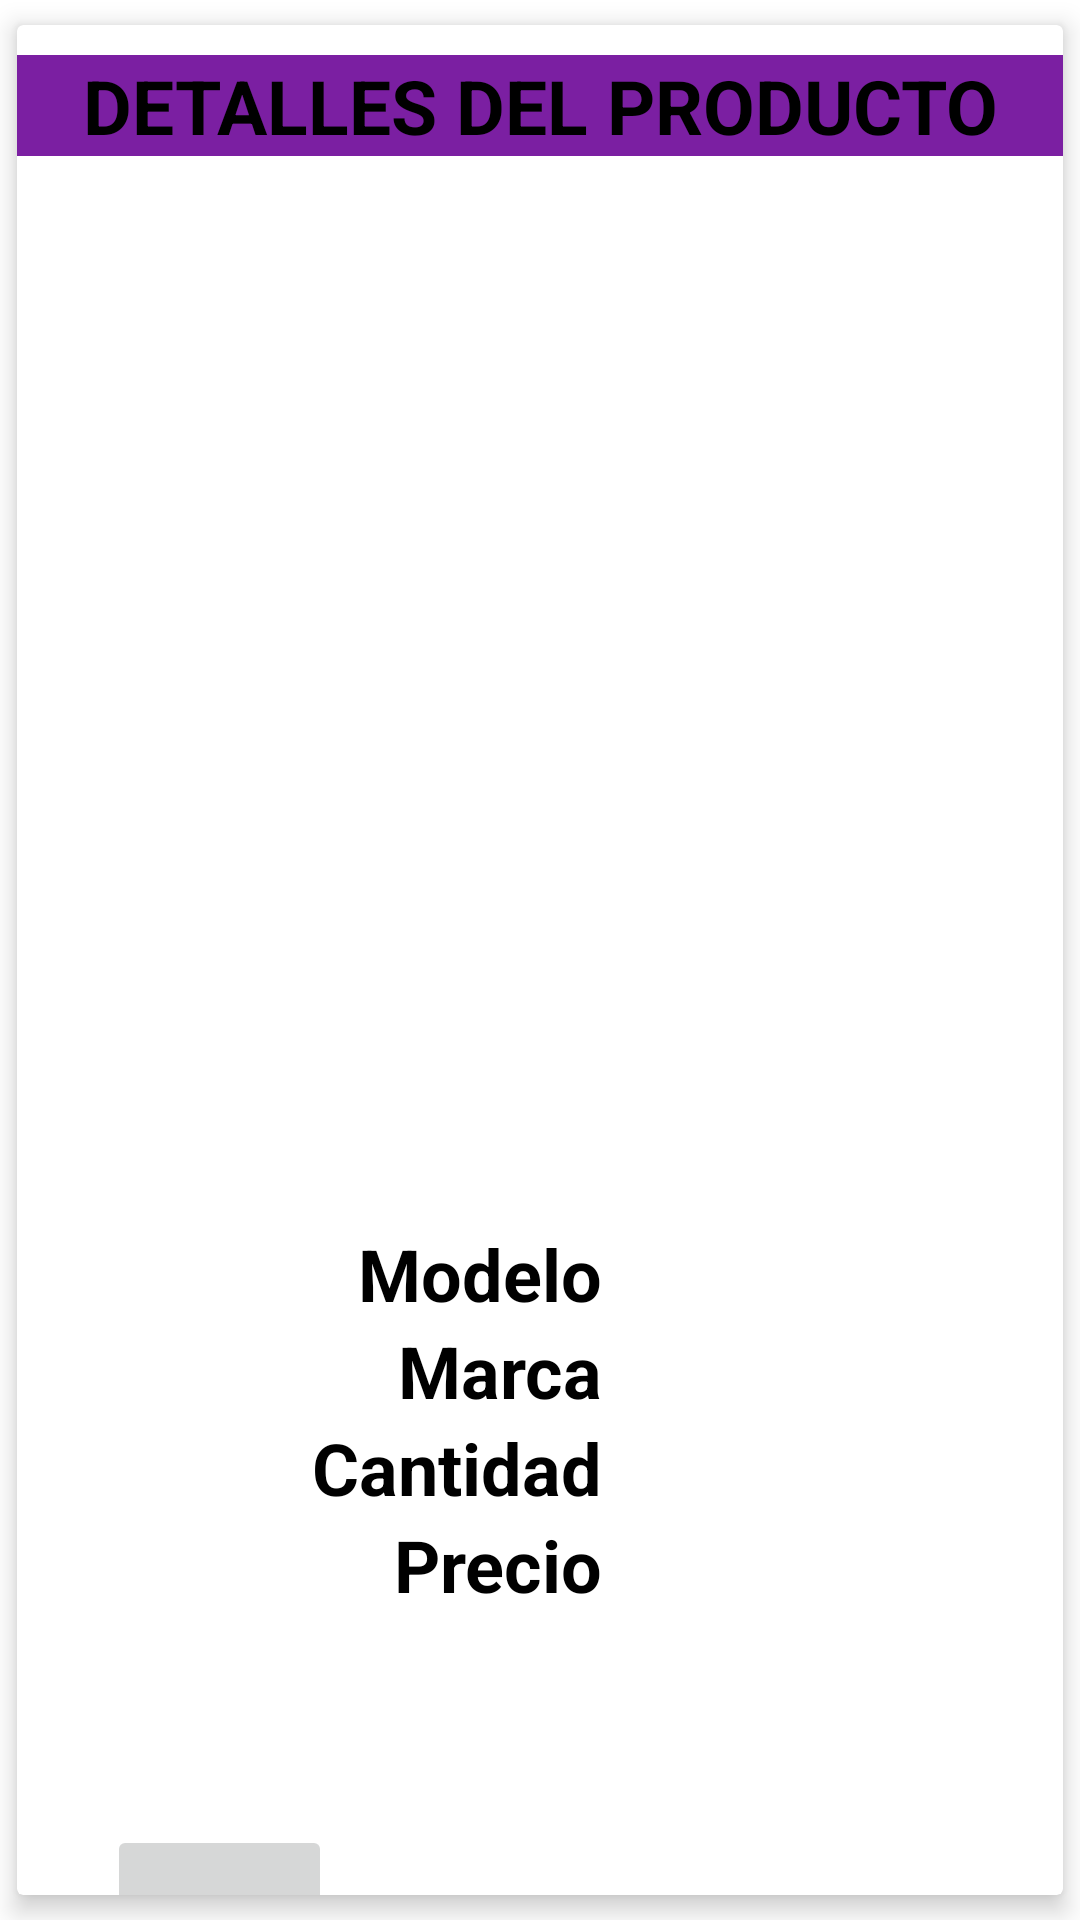

Reconstruct the res/layout file that produces this screen, plus the resources it refers to.
<!-- AndroidManifest.xml: application theme Theme.TutorialFirebase -->
<!-- res/layout/fragment_detalle_producto_publicado.xml -->
<?xml version="1.0" encoding="utf-8"?>
<FrameLayout xmlns:android="http://schemas.android.com/apk/res/android"
    xmlns:app="http://schemas.android.com/apk/res-auto"
    xmlns:tools="http://schemas.android.com/tools"
    android:layout_width="match_parent"
    android:layout_height="match_parent"

    tools:context=".fragment_detalle_producto_publicado">
    <androidx.cardview.widget.CardView
        android:layout_width="match_parent"
        android:layout_height="match_parent"
        app:cardElevation="5dp"
        app:cardUseCompatPadding="true">


        <TextView
            android:id="@+id/txtDescripciónDetalleProductoPublicado"
            android:layout_width="wrap_content"
            android:layout_height="wrap_content"
            android:layout_gravity="center_horizontal"
            android:layout_marginTop="340dp"
            android:gravity="center_horizontal"
            android:paddingLeft="10dp"
            android:textColor="@color/black"
            android:textSize="24sp" />


        <ImageView
            android:id="@+id/imgDetalleProductoPublicado"
            android:layout_width="220dp"
            android:layout_height="220dp"
            android:layout_gravity="center_horizontal"
            android:layout_marginTop="65dp"
            android:contentDescription="@string/producto"
            android:src="@drawable/producto" />


        <ImageButton
            android:id="@+id/btn_carrito_compra"
            android:layout_width="75dp"
            android:layout_height="75dp"
            android:layout_toStartOf="@+id/btCCerrarS"
            android:contentDescription="@string/todo1"
            android:scaleType="centerInside"
            android:src="@drawable/carrito"
            android:layout_marginTop="600dp"
            android:layout_marginLeft="30dp"/>
        <LinearLayout
            android:layout_width="350dp"
            android:layout_height="wrap_content"
            android:layout_marginLeft="30dp"
            android:layout_marginTop="400dp"
            android:orientation="vertical">

            <LinearLayout
                android:layout_width="match_parent"
                android:layout_height="wrap_content"
                android:orientation="horizontal">

                <TextView
                    android:layout_width="175dp"
                    android:layout_height="wrap_content"
                    android:layout_gravity="center_horizontal"
                    android:gravity="right"
                    android:paddingRight="10dp"
                    android:text="@string/modelo2"
                    android:textColor="@color/black"
                    android:textSize="24sp"
                    android:textStyle="bold" />

                <TextView
                    android:id="@+id/txtModeloDetalleProductoPublicado"
                    android:layout_width="175dp"
                    android:layout_height="wrap_content"
                    android:layout_gravity="center_horizontal"
                    android:paddingLeft="10dp"
                    android:textColor="@color/black"
                    android:textSize="24sp" />

            </LinearLayout>

            <LinearLayout
                android:layout_width="match_parent"
                android:layout_height="wrap_content"
                android:orientation="horizontal">

                <TextView
                    android:layout_width="175dp"
                    android:layout_height="wrap_content"
                    android:layout_gravity="center_horizontal"
                    android:gravity="right"
                    android:paddingRight="10dp"
                    android:text="@string/marca2"
                    android:textColor="@color/black"
                    android:textSize="24sp"
                    android:textStyle="bold" />

                <TextView
                    android:id="@+id/txtMarcaDetalleProductoPublicado"
                    android:layout_width="175dp"
                    android:layout_height="wrap_content"
                    android:layout_gravity="center_horizontal"
                    android:paddingLeft="10dp"
                    android:textColor="@color/black"
                    android:textSize="24sp" />
            </LinearLayout>

            <LinearLayout
                android:layout_width="match_parent"
                android:layout_height="wrap_content"
                android:orientation="horizontal">

                <TextView
                    android:layout_width="175dp"
                    android:layout_height="wrap_content"
                    android:layout_gravity="center_horizontal"
                    android:gravity="right"
                    android:paddingRight="10dp"
                    android:text="@string/cantidad2"
                    android:textColor="@color/black"
                    android:textSize="24sp"
                    android:textStyle="bold" />

                <TextView
                    android:id="@+id/txtCantidadDetalleProductoPublicado"
                    android:layout_width="175dp"
                    android:layout_height="wrap_content"
                    android:layout_gravity="center_horizontal"
                    android:paddingLeft="10dp"
                    android:textColor="@color/black"
                    android:textSize="24sp" />
            </LinearLayout>

            <LinearLayout
                android:layout_width="match_parent"
                android:layout_height="wrap_content"
                android:orientation="horizontal">

                <TextView
                    android:layout_width="175dp"
                    android:layout_height="wrap_content"
                    android:layout_gravity="center_horizontal"
                    android:gravity="right"
                    android:paddingRight="10dp"
                    android:text="@string/precio2"
                    android:textColor="@color/black"
                    android:textSize="24sp"
                    android:textStyle="bold" />

                <TextView
                    android:id="@+id/txtPrecioDetalleProductoPublicado"
                    android:layout_width="175dp"
                    android:layout_height="wrap_content"
                    android:layout_gravity="center_horizontal"
                    android:paddingLeft="10dp"
                    android:textColor="@color/black"
                    android:textSize="24sp" />
            </LinearLayout>

        </LinearLayout>

        <LinearLayout
            android:layout_width="match_parent"
            android:layout_height="wrap_content"
            android:layout_marginTop="10dp"
            android:background="@color/fondo"
            android:orientation="horizontal">

            <TextView
                android:id="@+id/textView16"
                android:layout_width="match_parent"
                android:layout_height="wrap_content"
                android:layout_gravity="center_horizontal|center_vertical"
                android:gravity="center_horizontal|center_vertical"
                android:text="DETALLES DEL PRODUCTO"
                android:textColor="@color/black"
                android:textSize="25sp"
                android:textStyle="bold" />

        </LinearLayout>

    </androidx.cardview.widget.CardView>


   











</FrameLayout>
<!-- resources referenced by this layout -->
<resources>
  <color name="black">#FF000000</color>
  <color name="fondo"> #7b1fa2</color>
  <dimen name="margen1">24dp</dimen>
  <string name="cantidad2">Cantidad</string>
  <string name="marca2">Marca</string>
  <string name="modelo2">Modelo</string>
  <string name="precio2">Precio</string>
  <string name="producto">producto</string>
  <string name="todo1">todo1</string>
  <style name="Theme.TutorialFirebase" parent="Theme.MaterialComponents.DayNight.NoActionBar">
          
          <item name="colorPrimary">@color/fondo</item>
          <item name="colorPrimaryVariant">@color/fondo</item>
          <item name="colorOnPrimary">@color/amarillo</item>
          
          <item name="colorSecondary">@color/amarillo</item>
          <item name="colorSecondaryVariant">@color/fondo</item>
          <item name="colorOnSecondary">@color/black</item>
          
          <item name="android:statusBarColor" tools:targetApi="l">?attr/colorPrimaryVariant</item>
          
      </style>
  <color name="amarillo">#FFEB3B</color>
</resources>
